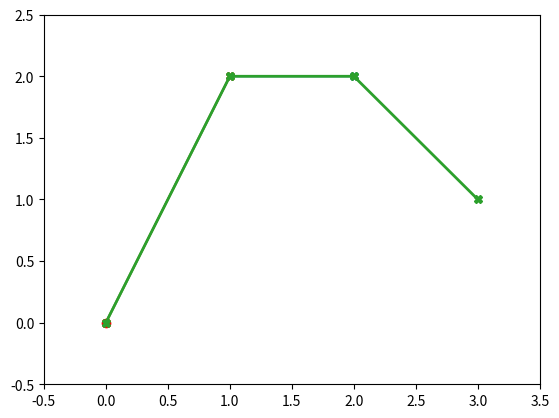

This chart was generated by the following Python code:
# Provides an animation of de Casteljau algorithm

import numpy as np
import matplotlib.pyplot as plt
from matplotlib.animation import FuncAnimation
from collections import deque


def dif(points, t):
# points is an np array containing the current control polygon
# dif returns an np array of Y(t) where
# [0,1] --> R²
# Y(t) = t*Ai + (1-t)*Ai+1
    return np.array([((1-t)*points[i] + t*points[i+1]) for i in range(len(points)-1)])

def deCasteljau_nth(control, n:int, t):
    P = control
    for i in range(n):
        P=dif(P,t)

    return P

def polygon_plotter(t, control):
# polygon_plotter plots all the polygon from the de casteljau algorithm
# The first polygon (control) is not plotted for efficiency
# The last point is plotted as a red dot

    for i in range(1,len(control)):
        Qi = deCasteljau_nth(control,i,t)
        plotted_polygons[i-1].set_data(Qi[:,0], Qi[:,1])
        if i == nbCasteljau:
            history_bezier_x.append(Qi[:,0])
            history_bezier_y.append(Qi[:,1])
    
     
def animate(frame):
    if frame == 0:
        history_bezier_x.clear()
        history_bezier_y.clear()

    polygon_plotter(frame, cpol)
    bezier_curve.set_data(history_bezier_x,history_bezier_y)

    return bezier_curve, *plotted_polygons


# control polygon
cpol = np.array([(0,0), (1,2), (2,2), (3,1)])

nbCasteljau = len(cpol) - 1
history_bezier_x, history_bezier_y = deque(), deque()

fig, ax = plt.subplots()
ax.set_xlim((min(cpol[:,0])-0.5), max(cpol[:,0])+0.5)
ax.set_ylim((min(cpol[:,1])-0.5), max(cpol[:,1])+0.5)

######## Creates the line2D objects that will represent the deCasteljau polygons and the Bezier Curve ############
#
plotted_polygons = [None] * nbCasteljau

# This for loop Creates all the polygons exept the last, which we aply a different style to : a red dot
for i in range(nbCasteljau - 1):
    plotted_polygons[i], = ax.plot([],[], 'X-')
plotted_polygons[nbCasteljau - 1], = ax.plot([],[], 'ro')

bezier_curve, = ax.plot([],[], 'r-')

ax.plot(cpol[:,0], cpol[:,1], 'X-', lw=2)
######## Launches an animation via plt.animation. animate is the function which is called for each frames specified by
#        frames, init is the function launched at the beginning. 
#        We enable blitting at the end, to make the animation faster.
#

ani = FuncAnimation(fig, animate, frames=np.linspace(0,1,50), blit=True)
plt.show()
